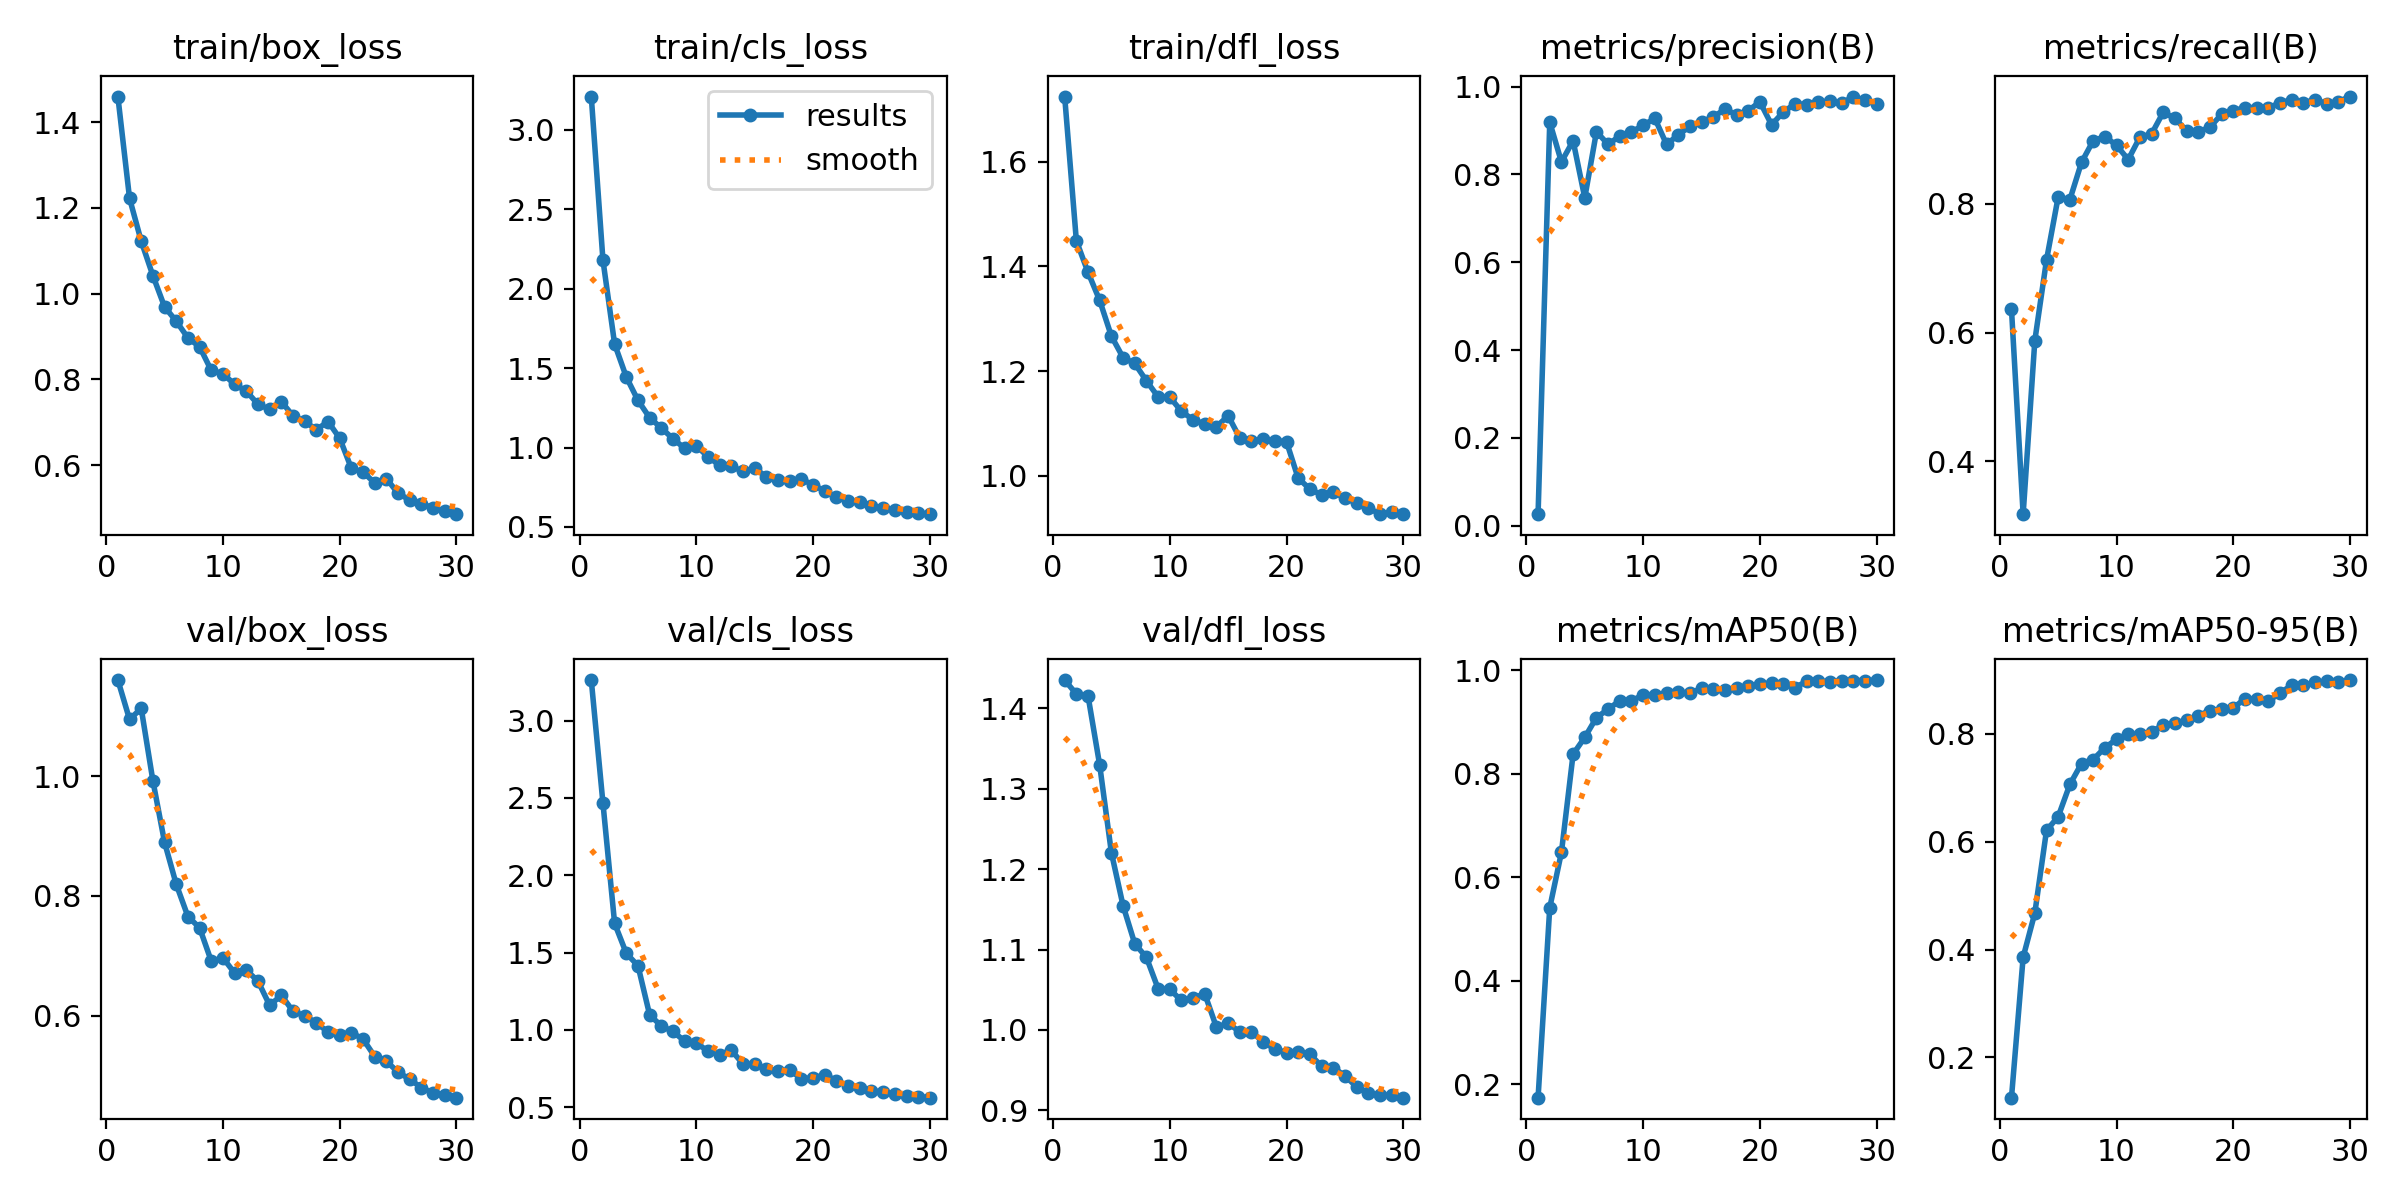

Source data for this figure (header and first rows):
epoch, time, train/box_loss, train/cls_loss, train/dfl_loss, metrics/precision(B), metrics/recall(B), metrics/mAP50(B), metrics/mAP50-95(B), val/box_loss, val/cls_loss, val/dfl_loss, lr/pg0, lr/pg1, lr/pg2
1, 376.1, 1.46, 3.21, 1.725, 0.02601, 0.6363, 0.1739, 0.1255, 1.16, 3.262, 1.435, 0.0003259, 0.0003259, 0.0003259
2, 664.2, 1.222, 2.18, 1.449, 0.919, 0.3177, 0.5411, 0.3859, 1.094, 2.467, 1.418, 0.0006375, 0.0006375, 0.0006375
3, 952, 1.122, 1.652, 1.389, 0.8285, 0.5875, 0.6482, 0.4677, 1.113, 1.689, 1.415, 0.0009271, 0.0009271, 0.0009271
4, 1240, 1.042, 1.445, 1.335, 0.8767, 0.7127, 0.8379, 0.6208, 0.992, 1.496, 1.329, 0.000901, 0.000901, 0.000901
5, 1522, 0.969, 1.297, 1.267, 0.7468, 0.8108, 0.8704, 0.6464, 0.8892, 1.415, 1.221, 0.000868, 0.000868, 0.000868
6, 1806, 0.9357, 1.188, 1.226, 0.8974, 0.8065, 0.9087, 0.7061, 0.8193, 1.098, 1.155, 0.000835, 0.000835, 0.000835
7, 2095, 0.8966, 1.123, 1.214, 0.8685, 0.8645, 0.9249, 0.7449, 0.7656, 1.026, 1.107, 0.000802, 0.000802, 0.000802
8, 2442, 0.876, 1.055, 1.181, 0.8877, 0.8982, 0.9416, 0.7523, 0.7468, 0.9905, 1.09, 0.000769, 0.000769, 0.000769
9, 2800, 0.8207, 0.9954, 1.151, 0.8967, 0.9046, 0.9403, 0.7742, 0.6911, 0.9277, 1.051, 0.000736, 0.000736, 0.000736
10, 3269, 0.8132, 1.012, 1.15, 0.9121, 0.891, 0.9532, 0.7899, 0.6966, 0.9137, 1.05, 0.000703, 0.000703, 0.000703
11, 3620, 0.7881, 0.941, 1.123, 0.9278, 0.8689, 0.9521, 0.7996, 0.6712, 0.8645, 1.037, 0.00067, 0.00067, 0.00067
12, 3912, 0.7727, 0.8892, 1.107, 0.8688, 0.9037, 0.9553, 0.7989, 0.6761, 0.8411, 1.04, 0.000637, 0.000637, 0.000637
13, 4201, 0.7417, 0.8811, 1.099, 0.8898, 0.9087, 0.958, 0.804, 0.6578, 0.8686, 1.045, 0.000604, 0.000604, 0.000604
14, 4495, 0.7301, 0.8508, 1.093, 0.9095, 0.9424, 0.9554, 0.8163, 0.6174, 0.7799, 1.003, 0.000571, 0.000571, 0.000571
15, 4785, 0.7482, 0.869, 1.115, 0.9191, 0.9329, 0.9653, 0.8197, 0.6341, 0.7773, 1.008, 0.000538, 0.000538, 0.000538
16, 5077, 0.7148, 0.8173, 1.072, 0.9313, 0.9136, 0.9634, 0.8256, 0.6076, 0.7493, 0.9975, 0.000505, 0.000505, 0.000505
17, 5371, 0.7024, 0.7947, 1.066, 0.9482, 0.9119, 0.9623, 0.8337, 0.5997, 0.7351, 0.9979, 0.000472, 0.000472, 0.000472
18, 5661, 0.6826, 0.7922, 1.069, 0.9364, 0.9192, 0.9668, 0.8431, 0.5881, 0.7419, 0.9852, 0.000439, 0.000439, 0.000439
19, 5949, 0.7015, 0.7995, 1.067, 0.9455, 0.9394, 0.9698, 0.8452, 0.5728, 0.6834, 0.9764, 0.000406, 0.000406, 0.000406
20, 6218, 0.6626, 0.7665, 1.065, 0.9654, 0.9446, 0.9739, 0.848, 0.5686, 0.6912, 0.9717, 0.000373, 0.000373, 0.000373
21, 6482, 0.5925, 0.7249, 0.995, 0.9132, 0.9496, 0.9749, 0.8651, 0.5718, 0.7094, 0.9726, 0.00034, 0.00034, 0.00034
22, 6747, 0.5836, 0.6866, 0.9745, 0.9421, 0.9493, 0.9735, 0.8647, 0.5611, 0.6728, 0.97, 0.000307, 0.000307, 0.000307
23, 7010, 0.5585, 0.6645, 0.9631, 0.9609, 0.9488, 0.9668, 0.86, 0.532, 0.6373, 0.9549, 0.000274, 0.000274, 0.000274
24, 7273, 0.5685, 0.6581, 0.9679, 0.9592, 0.9574, 0.9788, 0.8762, 0.5239, 0.6234, 0.9532, 0.000241, 0.000241, 0.000241
25, 7537, 0.534, 0.6326, 0.9575, 0.9645, 0.9615, 0.9788, 0.8896, 0.506, 0.6078, 0.9431, 0.000208, 0.000208, 0.000208
26, 7800, 0.5188, 0.6172, 0.9471, 0.9665, 0.9568, 0.9784, 0.8898, 0.4939, 0.5972, 0.9293, 0.000175, 0.000175, 0.000175
27, 8064, 0.5103, 0.6082, 0.9386, 0.9619, 0.9622, 0.98, 0.8952, 0.48, 0.5857, 0.9211, 0.000142, 0.000142, 0.000142
28, 8327, 0.5, 0.5966, 0.9263, 0.9775, 0.9556, 0.9802, 0.8973, 0.4709, 0.5709, 0.9191, 0.000109, 0.000109, 0.000109
29, 8592, 0.4927, 0.5874, 0.9296, 0.9687, 0.959, 0.9803, 0.8953, 0.4681, 0.5696, 0.9192, 7.6e-05, 7.6e-05, 7.6e-05
30, 8855, 0.4855, 0.5807, 0.9271, 0.9603, 0.9668, 0.9813, 0.8997, 0.4633, 0.5624, 0.9158, 4.3e-05, 4.3e-05, 4.3e-05
